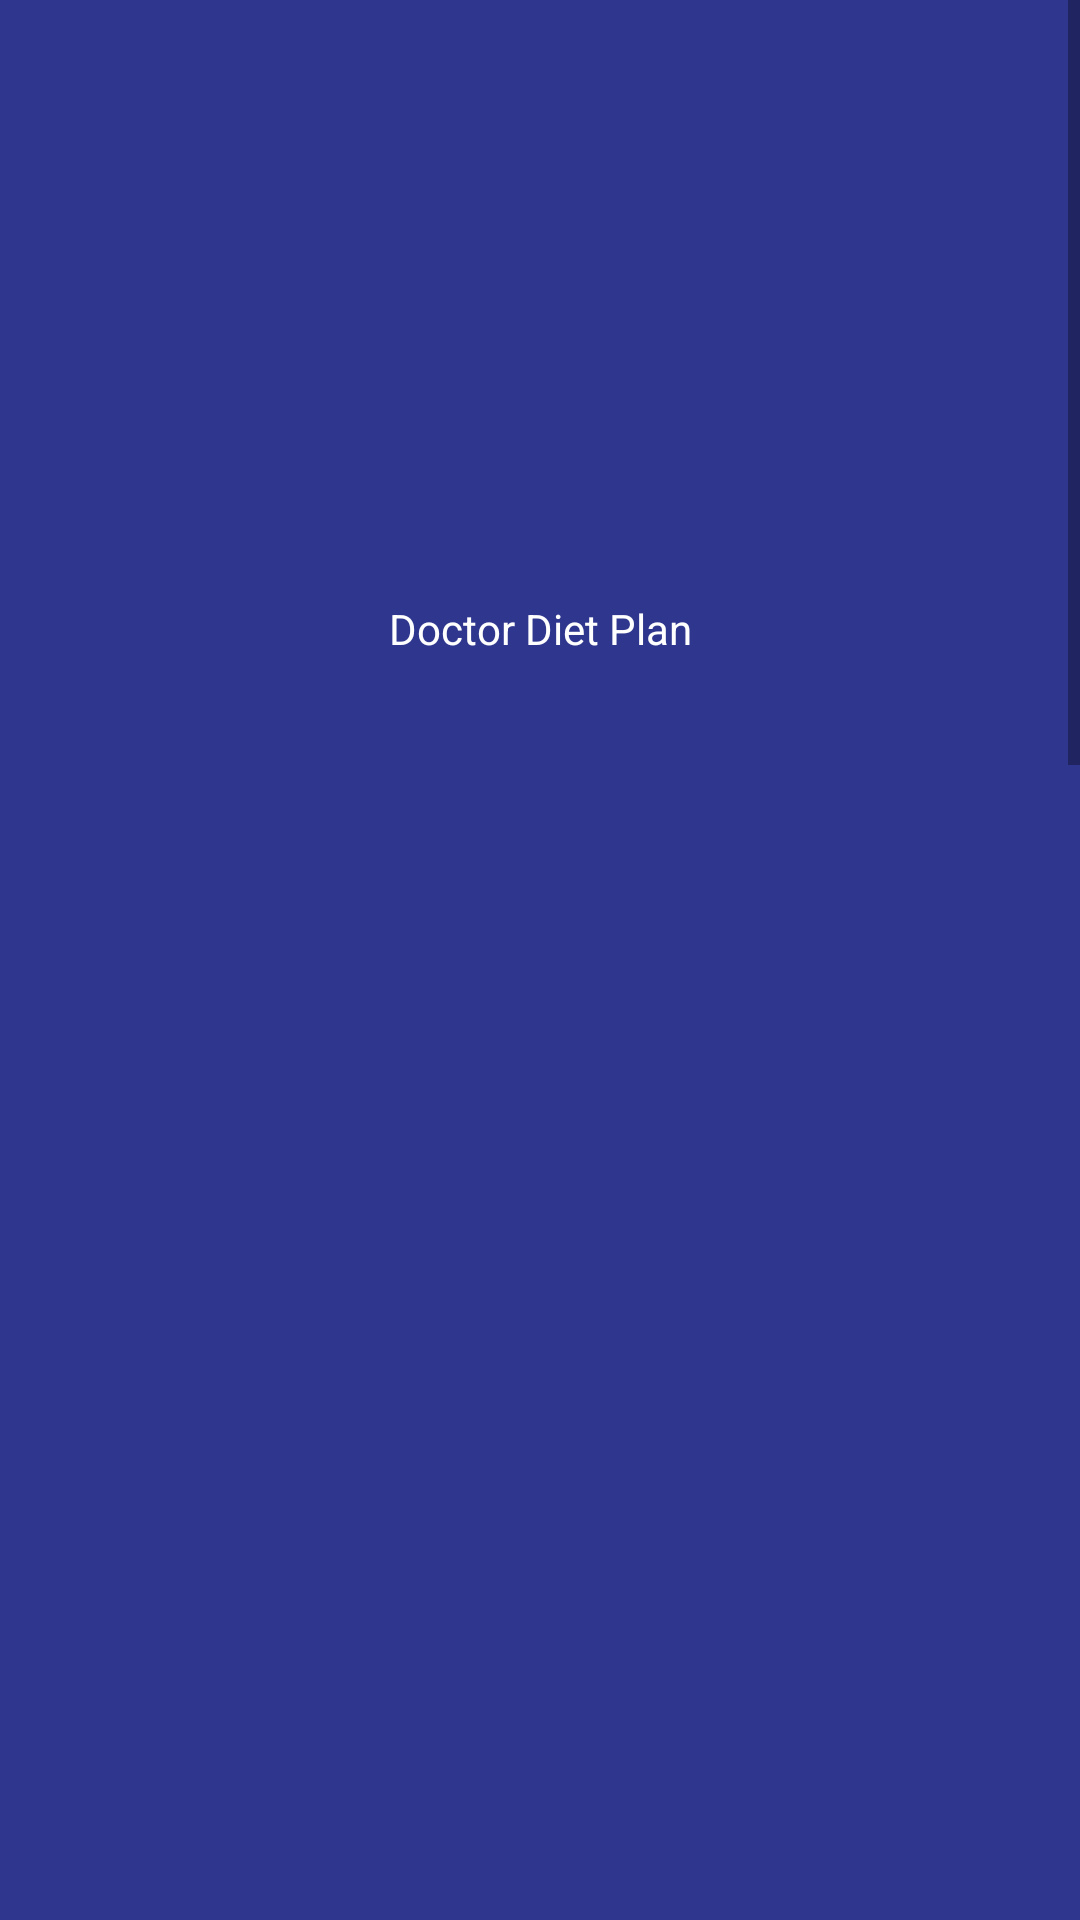

Write the Android layout XML for this screen, with the resource values it uses.
<!-- AndroidManifest.xml: application theme Theme.DiabeticLife -->
<!-- res/layout/activity_results_details.xml -->
<?xml version="1.0" encoding="utf-8"?>
<androidx.constraintlayout.widget.ConstraintLayout xmlns:android="http://schemas.android.com/apk/res/android"
    xmlns:app="http://schemas.android.com/apk/res-auto"
    xmlns:tools="http://schemas.android.com/tools"
    android:layout_width="match_parent"
    android:layout_height="match_parent"
    android:background="#2E368D"
    tools:context=".patient.activity.ResultsDetailsActivity">

    <ScrollView
        android:layout_width="match_parent"
        android:layout_height="match_parent"
        android:fillViewport="true"
        app:layout_constraintBottom_toBottomOf="parent"
        app:layout_constraintEnd_toEndOf="parent"
        app:layout_constraintStart_toStartOf="parent"
        app:layout_constraintTop_toTopOf="parent">

        <androidx.constraintlayout.widget.ConstraintLayout
            android:layout_width="match_parent"
            android:layout_height="wrap_content">


            <ImageView
                android:id="@+id/image"
                android:layout_width="150dp"
                android:layout_height="150dp"
                android:layout_marginTop="30dp"
                app:layout_constraintEnd_toEndOf="parent"
                app:layout_constraintStart_toStartOf="parent"
                app:layout_constraintTop_toTopOf="parent" />

            <TextView
                android:id="@+id/doctorDietPlan"
                android:layout_width="0dp"
                android:layout_height="wrap_content"
                android:layout_marginTop="20dp"
                android:gravity="center"
                android:text="Doctor Diet Plan"
                android:textColor="@color/white"
                app:layout_constraintEnd_toEndOf="parent"
                app:layout_constraintStart_toStartOf="parent"
                app:layout_constraintTop_toBottomOf="@+id/image" />

            <TextView
                android:id="@+id/doctorName"
                android:layout_width="0dp"
                android:layout_height="50dp"
                android:layout_marginStart="20dp"
                android:layout_marginTop="20dp"
                android:layout_marginEnd="20dp"
                android:background="@drawable/button_border_blue"
                android:gravity="center"
                app:layout_constraintEnd_toEndOf="parent"
                app:layout_constraintStart_toStartOf="parent"
                app:layout_constraintTop_toBottomOf="@+id/doctorDietPlan" />

            <TextView
                android:id="@+id/doctorFees"
                android:layout_width="0dp"
                android:layout_height="50dp"
                android:layout_marginStart="20dp"
                android:layout_marginTop="20dp"
                android:layout_marginEnd="20dp"
                android:background="@drawable/button_border_blue"
                android:gravity="center"
                app:layout_constraintEnd_toEndOf="parent"
                app:layout_constraintStart_toStartOf="parent"
                app:layout_constraintTop_toBottomOf="@+id/doctorName" />

            <ImageView
                android:id="@+id/image2"
                android:layout_width="300dp"
                android:layout_height="300dp"
                android:layout_marginTop="30dp"
                android:background="@drawable/button_border_blue"
                android:scaleType="fitXY"
                app:layout_constraintEnd_toEndOf="parent"
                app:layout_constraintStart_toStartOf="parent"
                app:layout_constraintTop_toBottomOf="@+id/doctorFees" />

            <TextView
                android:id="@+id/trainerDietPlan"
                android:layout_width="0dp"
                android:layout_height="wrap_content"
                android:layout_marginTop="20dp"
                android:gravity="center"
                android:text="Trainer workout Plan"
                android:textColor="@color/white"
                app:layout_constraintEnd_toEndOf="parent"
                app:layout_constraintStart_toStartOf="parent"
                app:layout_constraintTop_toBottomOf="@+id/image2" />

            <TextView
                android:id="@+id/trainerName"
                android:layout_width="0dp"
                android:layout_height="50dp"
                android:layout_marginStart="20dp"
                android:layout_marginTop="20dp"
                android:layout_marginEnd="20dp"
                android:background="@drawable/button_border_blue"
                android:gravity="center"
                app:layout_constraintEnd_toEndOf="parent"
                app:layout_constraintStart_toStartOf="parent"
                app:layout_constraintTop_toBottomOf="@+id/trainerDietPlan" />

            <TextView
                android:id="@+id/trainerFees"
                android:layout_width="0dp"
                android:layout_height="50dp"
                android:layout_marginStart="20dp"
                android:layout_marginTop="20dp"
                android:layout_marginEnd="20dp"
                android:background="@drawable/button_border_blue"
                android:gravity="center"
                app:layout_constraintEnd_toEndOf="parent"
                app:layout_constraintStart_toStartOf="parent"
                app:layout_constraintTop_toBottomOf="@+id/trainerName" />

            <ImageView
                android:id="@+id/image3"
                android:layout_width="300dp"
                android:layout_height="300dp"
                android:layout_marginTop="30dp"
                android:layout_marginBottom="30dp"
                android:background="@drawable/button_border_blue"
                android:scaleType="fitXY"
                app:layout_constraintEnd_toEndOf="parent"
                app:layout_constraintStart_toStartOf="parent"
                app:layout_constraintTop_toBottomOf="@+id/trainerFees" />

            <TextView
                android:id="@+id/patientDetails"
                android:layout_width="0dp"
                android:layout_height="wrap_content"
                android:layout_marginTop="20dp"
                android:gravity="center"
                android:text="Request Details"
                android:textColor="@color/white"
                app:layout_constraintEnd_toEndOf="parent"
                app:layout_constraintStart_toStartOf="parent"
                app:layout_constraintTop_toBottomOf="@+id/image3" />

            <TextView
                android:id="@+id/date"
                android:layout_width="0dp"
                android:layout_height="50dp"
                android:layout_marginStart="20dp"
                android:layout_marginTop="20dp"
                android:layout_marginEnd="20dp"
                android:background="@drawable/button_border_blue"
                android:gravity="center"
                app:layout_constraintEnd_toEndOf="parent"
                app:layout_constraintStart_toStartOf="parent"
                app:layout_constraintTop_toBottomOf="@+id/patientDetails" />

            <TextView
                android:id="@+id/sugar"
                android:layout_width="0dp"
                android:layout_height="50dp"
                android:layout_marginStart="20dp"
                android:layout_marginTop="20dp"
                android:layout_marginEnd="20dp"
                android:background="@drawable/button_border_blue"
                android:gravity="center"
                app:layout_constraintEnd_toEndOf="parent"
                app:layout_constraintStart_toStartOf="parent"
                app:layout_constraintTop_toBottomOf="@+id/date" />

            <TextView
                android:id="@+id/target"
                android:layout_width="0dp"
                android:layout_height="50dp"
                android:layout_marginStart="20dp"
                android:layout_marginTop="20dp"
                android:layout_marginEnd="20dp"
                android:background="@drawable/button_border_blue"
                android:gravity="center"
                app:layout_constraintEnd_toEndOf="parent"
                app:layout_constraintStart_toStartOf="parent"
                app:layout_constraintTop_toBottomOf="@+id/sugar" />

            <TextView
                android:id="@+id/weight"
                android:layout_width="0dp"
                android:layout_height="50dp"
                android:layout_marginStart="20dp"
                android:layout_marginTop="20dp"
                android:layout_marginEnd="20dp"
                android:background="@drawable/button_border_blue"
                android:gravity="center"
                app:layout_constraintEnd_toEndOf="parent"
                app:layout_constraintStart_toStartOf="parent"
                app:layout_constraintTop_toBottomOf="@+id/target" />

            <TextView
                android:id="@+id/height"
                android:layout_width="0dp"
                android:layout_height="50dp"
                android:layout_marginStart="20dp"
                android:layout_marginTop="20dp"
                android:layout_marginBottom="20dp"
                android:layout_marginEnd="20dp"
                android:background="@drawable/button_border_blue"
                android:gravity="center"
                app:layout_constraintBottom_toBottomOf="parent"
                app:layout_constraintEnd_toEndOf="parent"
                app:layout_constraintStart_toStartOf="parent"
                app:layout_constraintTop_toBottomOf="@+id/weight" />

        </androidx.constraintlayout.widget.ConstraintLayout>

    </ScrollView>

</androidx.constraintlayout.widget.ConstraintLayout>
<!-- resources referenced by this layout -->
<resources>
  <color name="white">#FFFFFFFF</color>
  <style name="Theme.DiabeticLife" parent="Theme.MaterialComponents.DayNight.NoActionBar">
          
          <item name="colorPrimary">@color/purple_500</item>
          <item name="colorPrimaryVariant">@color/purple_700</item>
          <item name="colorOnPrimary">@color/white</item>
          
          <item name="colorSecondary">@color/teal_200</item>
          <item name="colorSecondaryVariant">@color/teal_700</item>
          <item name="colorOnSecondary">@color/black</item>
          
          <item name="android:statusBarColor" tools:targetApi="l">?attr/colorPrimaryVariant</item>
          
          <item name="android:windowDisablePreview">true</item>
          <item name="android:windowIsTranslucent">true</item>
      </style>
  <color name="purple_500">#FF6200EE</color>
  <color name="purple_700">#FF3700B3</color>
  <color name="teal_200">#FF03DAC5</color>
  <color name="teal_700">#FF018786</color>
  <color name="black">#FF000000</color>
</resources>
